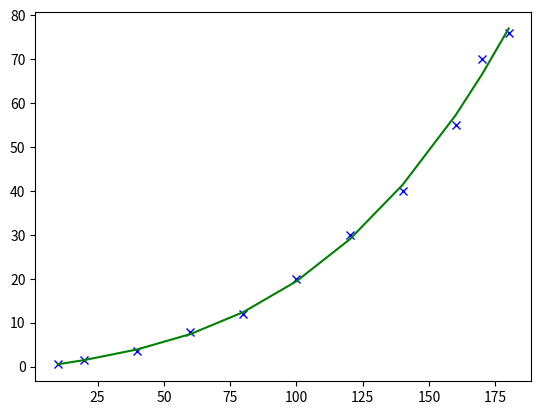

This chart was generated by the following Python code:
# In this Machine Learning Example, we try to use Gradient Descent
# to estimate the weight of a person y, with given height x of a person

import math
import numpy as np 
from matplotlib import pyplot as plt

# Define No. of Features of x
intN = 3

intMaxTrainTimes = 10001

# Learning Rate
aryAlpha = []

for i in range(intN+1):
    aryAlpha.append(0.1 / math.pow(10000, i))

# Define Training Examples
aryT = []
aryT.append({'x': [10], 'y': 0.5})
aryT.append({'x': [20], 'y': 1.5})
aryT.append({'x': [40], 'y': 3.5})
aryT.append({'x': [60], 'y': 8})
aryT.append({'x': [80], 'y': 12})
aryT.append({'x': [100], 'y': 20})
aryT.append({'x': [120], 'y': 30})
aryT.append({'x': [140], 'y': 40})
aryT.append({'x': [160], 'y': 55})
aryT.append({'x': [170], 'y': 70})
aryT.append({'x': [180], 'y': 76})

# No. of Training Examples
intM = len(aryT)

# Init Array Parameters
aryTheta = []

for i in range(0, intN+1):
    if i > 0:
        aryTheta.append(0)
    else:
        aryTheta.append(0)

# Init. Temp vars.
intSum = 0

# Init min step size
aryMinStepSize = []

for i in range(intM):
    aryMinStepSize.append(0)

# Init bolEnd
aryBolEnd = []

for i in range(0, intN+1):
    aryBolEnd.append(False)

bolTrainEnd = False

# Init check error
aryCheckError = [
    0,
    10000,
    20000,
    30000,
    40000,
    50000,
    60000,
    70000,
    80000,
    90000,
    100000,
]



# Iterates for intMaxTrainTimes
for t in range(intMaxTrainTimes):

    for i in range(len(aryCheckError)):
        if t == aryCheckError[i]:
            # Check Error and Print it out
            intSum = 0
            for m in range(intM):
                intTemp = 0
                for n in range(0, intN+1):
                    if n > 0:
                        intTemp += aryTheta[n] * math.pow(aryT[m]['x'][0], n)
                    else:
                        intTemp += aryTheta[n]
                intSum += math.pow(intTemp - aryT[m]['y'], 2)
            print("train times: " + str(t) + " , error: " + str(intSum))
    
    bolTrainEnd = True
    for i in range(0, intN+1):
        if aryBolEnd[i] == False:
            bolTrainEnd = False
            break
    
    if bolTrainEnd:
        break

    # Iterate for each feature
    for i in range(0, intN+1):
        if aryBolEnd[i] == False:
            # Init Summation
            intSum = 0

            for j in range(intM):
                intTemp = 0
                for n in range(0, intN+1):
                    if n > 0:
                        intTemp += aryTheta[n] * math.pow(aryT[j]['x'][0], n)
                    else:
                        intTemp += aryTheta[n]

                intTemp = intTemp - aryT[j]['y']

                if i > 0:
                    intTemp = intTemp * math.pow(aryT[j]['x'][0], i)

                intSum += intTemp
            #End for

            # Calculate New Theta(0)
            aryTheta[i] = aryTheta[i] - (1 / intM) * aryAlpha[i] * intSum

            if abs((1 / intM) * aryAlpha[i] * intSum) < aryMinStepSize[i]:
                aryBolEnd[i] = True



# Print all Theta(s)
for i in range(0,intN+1):
    print('aryTheta[' + str(i) + ']: ' + str(aryTheta[i]))



# Plot graph
aryX = []
aryY = []
aryH = []

for i in range(intM):
    #plt.plot(aryT[i]['x'][0], aryT[i]['y'], 'bo')
    intTemp = 0
    for j in range(0, intN+1):
        if j > 0:
            intTemp += aryTheta[j] * math.pow(aryT[i]['x'][0], j)
        else:
            intTemp += aryTheta[j]
    aryX.append(aryT[i]['x'][0])
    aryY.append(aryT[i]['y'])
    aryH.append(intTemp)

plt.plot(aryX, aryY, 'bx')
plt.plot(aryX, aryH, 'g')
plt.show()